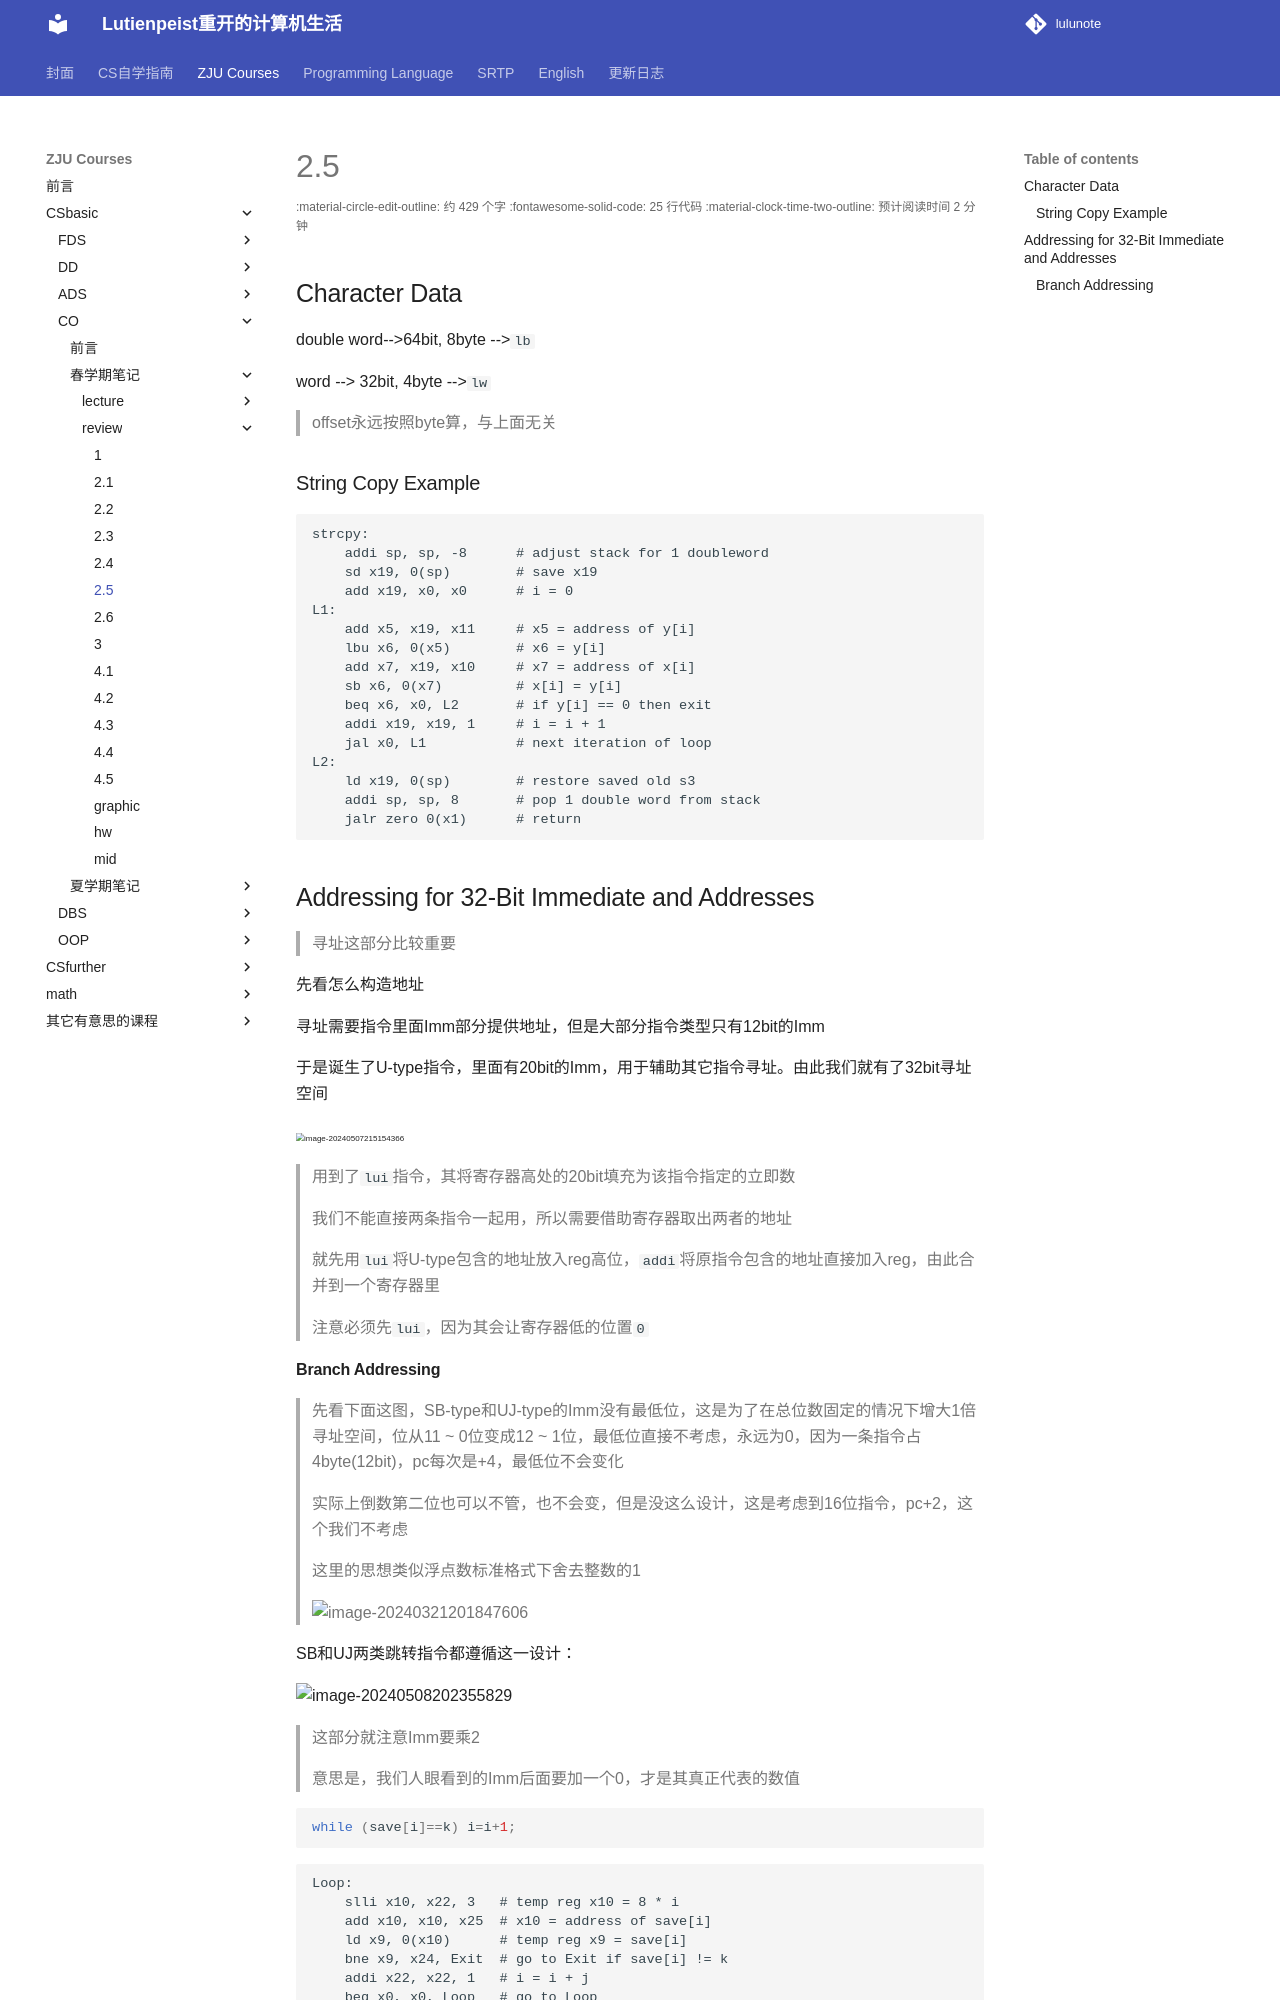

repository: RimLutienpeist/lutienpeist.github.io · page: ZJU_Courses/CSbasic/CO/spring/review/2.5/index.html · generator: mkdocs

## Character Data 

double word-->64bit, 8byte -->`ld`

word --> 32bit, 4byte -->` lw`

> offset永远按照byte算，与上面无关

### String Copy Example

```assembly
strcpy:
    addi sp, sp, -8      # adjust stack for 1 doubleword
    sd x19, 0(sp)        # save x19
    add x19, x0, x0      # i = 0
L1:
    add x5, x19, x11     # x5 = address of y[i]
    lbu x6, 0(x5)        # x6 = y[i]
    add x7, x19, x10     # x7 = address of x[i]
    sb x6, 0(x7)         # x[i] = y[i]
    beq x6, x0, L2       # if y[i] == 0 then exit
    addi x19, x19, 1     # i = i + 1
    jal x0, L1           # next iteration of loop
L2:
    ld x19, 0(sp)        # restore saved old s3
    addi sp, sp, 8       # pop 1 double word from stack
    jalr zero 0(x1)      # return
```

## Addressing for 32-Bit Immediate and Addresses

> 寻址这部分比较重要

先看怎么构造地址

寻址需要指令里面Imm部分提供地址，但是大部分指令类型只有12bit的Imm

于是诞生了U-type指令，里面有20bit的Imm，用于辅助其它指令寻址。由此我们就有了32bit寻址空间

<img src="https://raw.githubusercontent.com/RimLutienpeist/image-hosting/main/image-20240507215154366.png" alt="image-20240507215154366" style="zoom:50%;" />

> 用到了`lui`指令，其将寄存器高处的20bit填充为该指令指定的立即数
>
> 我们不能直接两条指令一起用，所以需要借助寄存器取出两者的地址
>
> 就先用`lui`去除U-type的地址，`addi`去除原指令的地址，合并到一个寄存器里
>
> 注意必须先`lui`，因为其会让寄存器低的位置`0`
